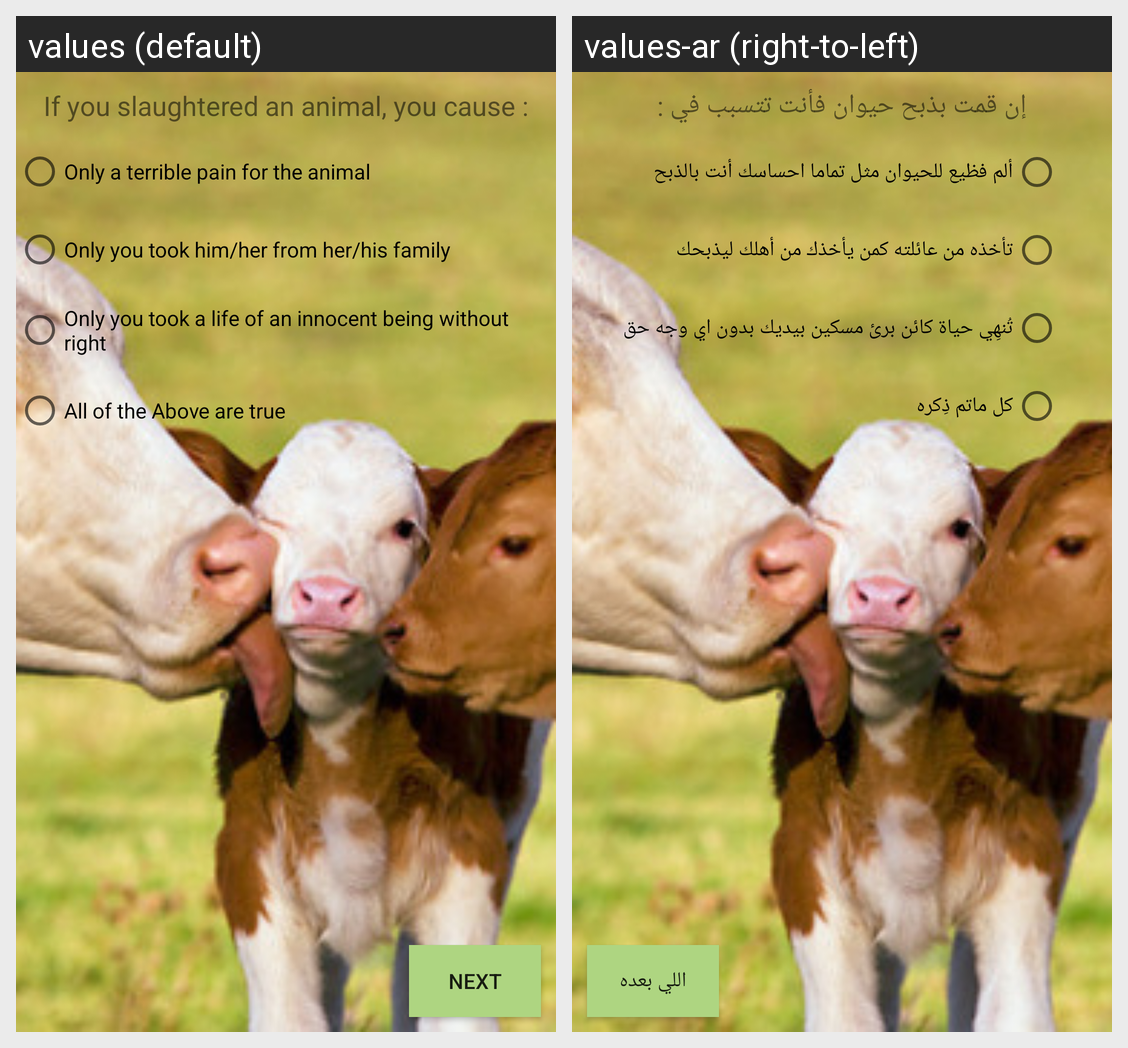

Locale-by-locale string values for the Android screen shown in this grid:
Android screen res/layout/first_lay.xml rendered under 2 locales, left to right: values (default), values-ar (right-to-left). Device: Nexus 5 (rendered at 1080×1920; each locale shown at half size, 540×960, under a caption strip naming it); theme AppTheme.
Strings drawn on this screen, with the default value and each locale's value (text and hints the layout hard-codes, and strings that could not be matched under every locale, appear in the picture but are not listed):

next1
  values: next
  values-ar: اللي بعده

q1
  values: If you slaughtered an animal, you cause :
  values-ar: إن قمت بذبح حيوان فأنت تتسبب في :

rb1.1
  values: Only a terrible pain for the animal
  values-ar: ألم فظيع للحيوان مثل تماما احساسك أنت بالذبح

rb1.2
  values: Only you took him/her from her/his family
  values-ar: تأخذه من عائلته كمن يأخذك من أهلك ليذبحك

rb1.3
  values: Only you took a life of an innocent being without right
  values-ar: تُنهِي حياة كائن برئ مسكين بيديك بدون اي وجه حق

rbx.4
  values: All of the Above are true
  values-ar: كل ماتم ذِكره
